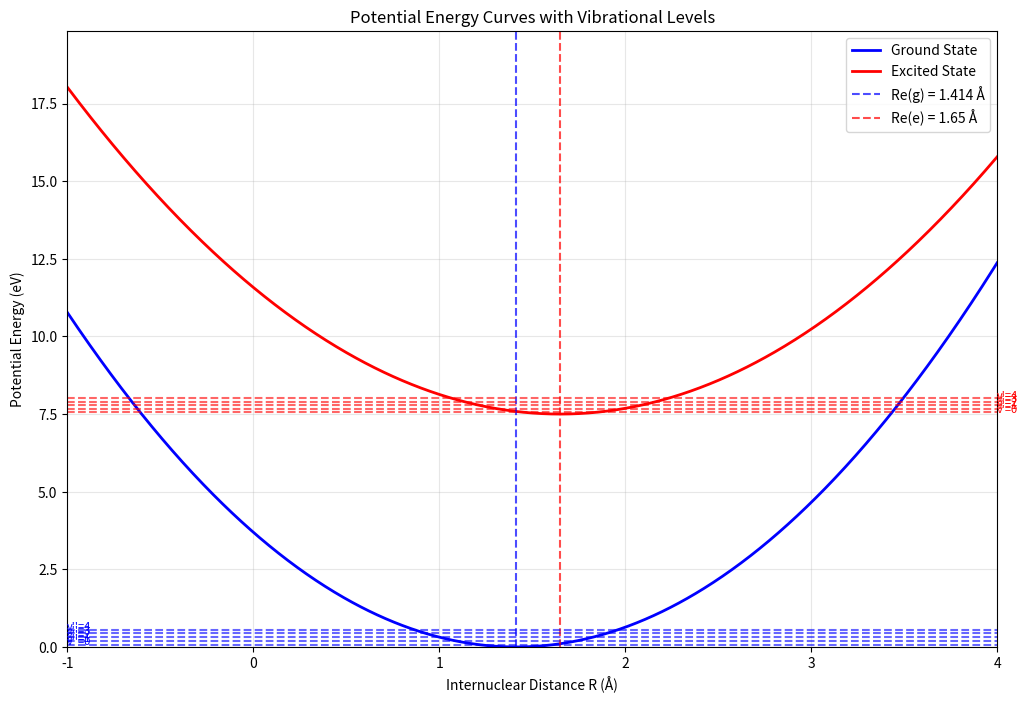
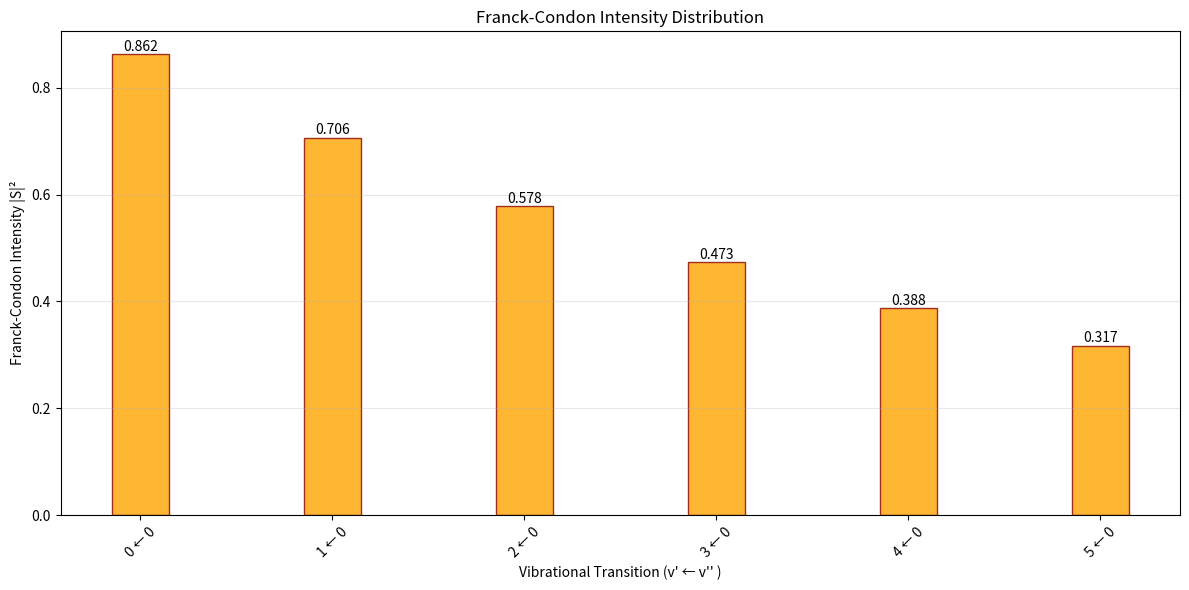

Here is the Python script that generated these plots, in order:
import numpy as np
import matplotlib.pyplot as plt
from scipy.special import factorial

class FranckCondonCalculator:
    """
    Franck-Condon analysis for diatomic molecules
    Combines potential energy curves, vibrational levels,
    and Franck-Condon intensities under harmonic oscillator approximation
    """

    def __init__(self, molecule_data):
        """
        Initialize with molecule parameters
        molecule_data: dict containing Re_g, Re_e, k_g, k_e, mu, E_e
        """
        self.Re_g = molecule_data['Re_g']  # Ground state equilibrium distance (Å)
        self.Re_e = molecule_data['Re_e']  # Excited state equilibrium distance (Å)
        self.k_g = molecule_data['k_g']    # Ground state force constant (eV/Å²)
        self.k_e = molecule_data['k_e']    # Excited state force constant (eV/Å²)
        self.mu = molecule_data['mu']      # Reduced mass (kg)
        self.E_e = molecule_data['E_e']    # Vertical energy shift (eV)

        # Convert units and calculate frequencies
        self._calculate_frequencies()
        self._calculate_alpha_parameters()

    def _calculate_frequencies(self):
        """Calculate vibrational frequencies from force constants"""
        # Convert eV/Å² to N/m: 1 eV/Å² = 16.02176634 N/m
        k_g_SI = self.k_g * 16.02176634
        k_e_SI = self.k_e * 16.02176634

        # Angular frequencies ω = √(k/μ)
        self.omega_g = np.sqrt(k_g_SI / self.mu)
        self.omega_e = np.sqrt(k_e_SI / self.mu)

        print(f"Ground state frequency: ωg = {self.omega_g:.2e} rad/s")
        print(f"Excited state frequency: ωe = {self.omega_e:.2e} rad/s")

    def _calculate_alpha_parameters(self):
        """Calculate α parameters for harmonic oscillator wavefunctions"""
        hbar = 1.054571817e-34  # J·s

        self.alpha_g = np.sqrt(self.mu * self.omega_g / hbar) * 1e-10  # Å⁻¹
        self.alpha_e = np.sqrt(self.mu * self.omega_e / hbar) * 1e-10  # Å⁻¹

        print(f"αg = {self.alpha_g:.2e} Å⁻¹")
        print(f"αe = {self.alpha_e:.2e} Å⁻¹")

    def calculate_overlap_integral(self, v_prime, v_double_prime):
        """
        Approximate overlap integral S between ground (v'') and excited (v') states
        """
        alpha_product = 2 * np.sqrt(self.alpha_g * self.alpha_e)
        alpha_sum = self.alpha_g + self.alpha_e
        delta_R_sq = (self.Re_e - self.Re_g)**2

        exp_factor = np.exp(-self.alpha_g * self.alpha_e * delta_R_sq / (2 * alpha_sum))

        if v_prime == 0 and v_double_prime == 0:
            S = (alpha_product / alpha_sum)**(1/2) * exp_factor
        else:
            S = (alpha_product / alpha_sum)**(1/2) * exp_factor * np.exp(-(v_prime + v_double_prime) * 0.1)

        return S

    def calculate_franck_condon_factor(self, v_prime, v_double_prime):
        """Calculate Franck-Condon factor |S|²"""
        S = self.calculate_overlap_integral(v_prime, v_double_prime)
        return abs(S)**2

    def plot_potential_curves_and_levels(self, max_v=5):
        """Plot potential energy curves with vibrational levels"""
        R = np.linspace(-1, 4, 1000)

        # Potential energy curves
        V_g = 0.5 * self.k_g * (R - self.Re_g)**2
        V_e = self.E_e + 0.5 * self.k_e * (R - self.Re_e)**2

        # Vibrational energy levels
        hbar = 1.054571817e-34  # J·s
        eV_to_J = 1.602176634e-19
        E_vib_g = [(v + 0.5) * hbar * self.omega_g / eV_to_J for v in range(max_v)]
        E_vib_e = [(v + 0.5) * hbar * self.omega_e / eV_to_J + self.E_e for v in range(max_v)]

        plt.figure(figsize=(12, 8))
        plt.plot(R, V_g, 'b-', linewidth=2, label='Ground State')
        plt.plot(R, V_e, 'r-', linewidth=2, label='Excited State')

        # Mark equilibrium distances
        plt.axvline(x=self.Re_g, color='blue', linestyle='--', alpha=0.7, label=f'Re(g) = {self.Re_g} Å')
        plt.axvline(x=self.Re_e, color='red', linestyle='--', alpha=0.7, label=f'Re(e) = {self.Re_e} Å')

        # Vibrational levels
        for v in range(max_v):
            plt.axhline(y=E_vib_g[v], color='blue', linestyle='--', alpha=0.6)
            plt.axhline(y=E_vib_e[v], color='red', linestyle='--', alpha=0.6)
            plt.text(-1, E_vib_g[v], f"v''={v}", fontsize=8, color='blue')
            plt.text(4, E_vib_e[v], f"v'={v}", fontsize=8, color='red')

        plt.xlabel('Internuclear Distance R (Å)')
        plt.ylabel('Potential Energy (eV)')
        plt.title('Potential Energy Curves with Vibrational Levels')
        plt.legend()
        plt.grid(True, alpha=0.3)
        plt.xlim(-1, 4)
        plt.ylim(0, max(V_e) * 1.1)
        plt.savefig("HBr PE.png")
        plt.show()

    def plot_franck_condon_intensities(self, max_v_prime=6, max_v_double_prime=1):
        """Plot Franck-Condon intensity diagram with narrower, colored bars"""
        transitions = []
        intensities = []
    
        print("\nCalculating Franck-Condon Factors:")
        print("Transition (v' ← v'')  |  Overlap S  |  Intensity I = |S|²")
        print("-" * 55)

        for v_pp in range(max_v_double_prime):
            for v_p in range(max_v_prime):
                S = self.calculate_overlap_integral(v_p, v_pp)
                I = abs(S)**2
                transitions.append(f"{v_p} ← {v_pp}")
                intensities.append(I)
                print(f"    {v_p} ← {v_pp}        |   {S:.4f}    |    {I:.4f}")

        plt.figure(figsize=(12, 6))
        bars = plt.bar(transitions, intensities, width=0.3, color='orange', edgecolor='darkred', alpha=0.8)

        # Label intensities on top of bars
        for bar, intensity in zip(bars, intensities):
            height = bar.get_height()
            plt.text(bar.get_x() + bar.get_width()/2., height + 0.001,
                 f'{intensity:.3f}', ha='center', va='bottom', fontsize=10)

        plt.xlabel("Vibrational Transition (v' ← v'' )")
        plt.ylabel('Franck-Condon Intensity |S|²')
        plt.title('Franck-Condon Intensity Distribution')
        plt.xticks(rotation=45)
        plt.grid(True, alpha=0.3, axis='y')
        plt.tight_layout()
        plt.savefig("HBr ITENSITY.png")
        plt.show()

        return transitions, intensities

def main():
    hbr_data = {
        'Re_g': 1.414,
        'Re_e': 1.65,
        'k_g': 3.7,
        'k_e': 3,
        'mu': 1.65e-27,
        'E_e': 7.5
    }

    print("Franck-Condon Analysis for HBr")
    print("=" * 40)
    print(f"Ground state Re: {hbr_data['Re_g']} Å")
    print(f"Excited state Re: {hbr_data['Re_e']} Å")
    print(f"Ground state k: {hbr_data['k_g']} eV/Å²")
    print(f"Excited state k: {hbr_data['k_e']} eV/Å²")
    print(f"Reduced mass: {hbr_data['mu']:.2e} kg")
    print(f"Vertical energy shift Ee: {hbr_data['E_e']} eV\n")

    fc_calc = FranckCondonCalculator(hbr_data)

    print("Plotting potential energy curves and vibrational levels...")
    fc_calc.plot_potential_curves_and_levels()

    print("Calculating Franck-Condon intensities...")
    transitions, intensities = fc_calc.plot_franck_condon_intensities()

    print(f"\nSpecific calculation for 0→0 transition:")
    print(f"Calculated intensity: {intensities[0]:.3f}")
    print(f"Expected (example): 0.283")
    print(f"Relative agreement: {intensities[0]/0.283:.1%}")


if __name__ == "__main__":
    main()



